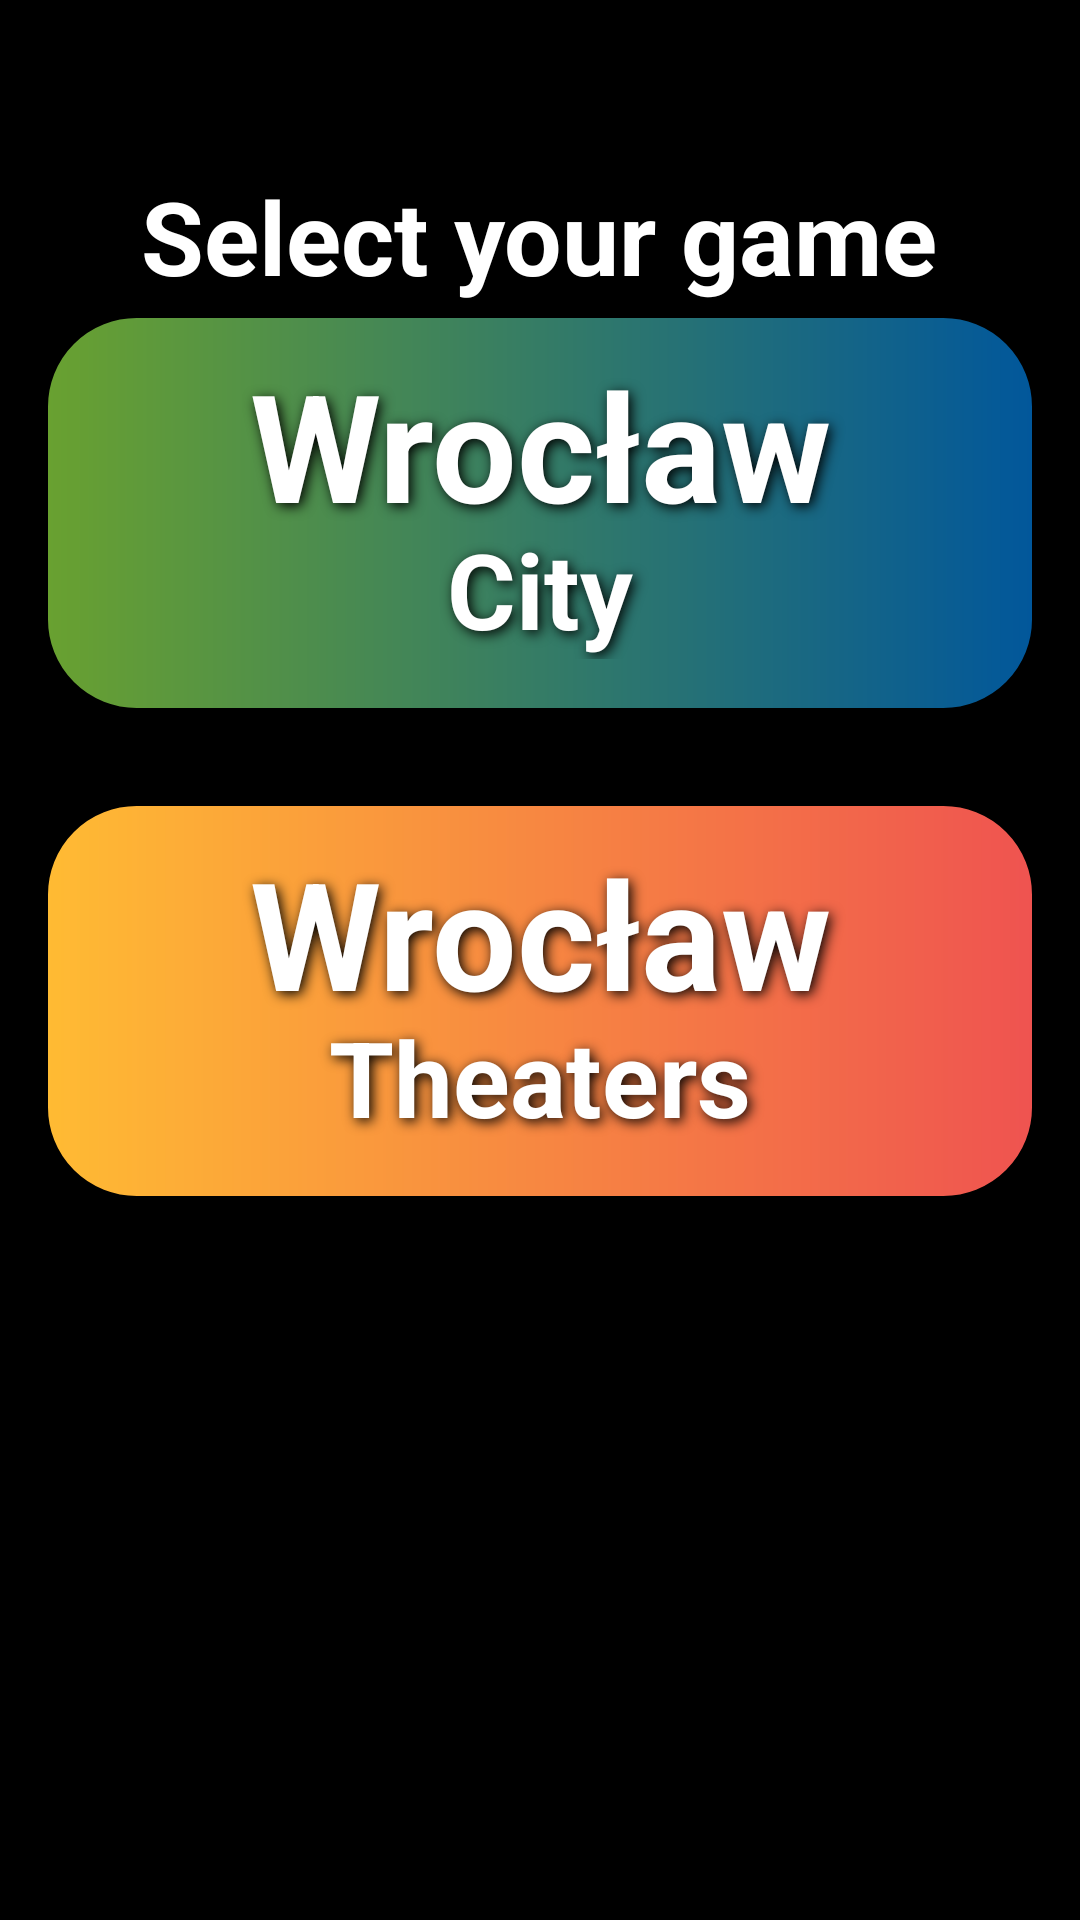

The Android layout XML behind this screen, and the referenced resources:
<!-- AndroidManifest.xml: application theme Theme.Test2 -->
<!-- res/layout/select_game.xml -->
<?xml version="1.0" encoding="utf-8"?>
<androidx.constraintlayout.widget.ConstraintLayout xmlns:android="http://schemas.android.com/apk/res/android"
    xmlns:app="http://schemas.android.com/apk/res-auto"
    xmlns:tools="http://schemas.android.com/tools"
    android:layout_width="match_parent"
    android:layout_height="match_parent"
    android:background="@color/black"
    tools:context=".Select_game">




    <TextView
        android:id="@+id/main_text"
        android:layout_width="wrap_content"
        android:layout_height="wrap_content"
        android:layout_marginTop="56dp"
        android:text="@string/select_your_game"
        android:textColor="@color/white"
        android:textSize="34sp"
        android:textStyle="bold"
        app:layout_constraintEnd_toEndOf="parent"
        app:layout_constraintHorizontal_bias="0.497"
        app:layout_constraintStart_toStartOf="parent"
        app:layout_constraintTop_toTopOf="parent" />


    <FrameLayout
        android:id="@+id/frameLayout"
        android:layout_width="330dp"
        android:layout_height="132dp"

        android:layout_marginTop="-400dp"
        app:layout_constraintBottom_toBottomOf="parent"
        app:layout_constraintEnd_toEndOf="parent"
        app:layout_constraintStart_toStartOf="parent"
        app:layout_constraintTop_toBottomOf="@+id/main_text">

        <ImageButton
            android:id="@+id/button_wroclaw"
            android:layout_width="fill_parent"
            android:layout_height="fill_parent"
            android:background="@color/black"
            android:scaleType="fitXY"
            android:src="@drawable/background_wroclaw_2" />

        <TextView
            android:layout_width="match_parent"
            android:layout_height="86dp"
            android:clickable="true"
            android:focusable="true"
            android:gravity="center"
            android:onClick="wroclaw_artist"
            android:shadowColor="@color/black"
            android:shadowDx="3"
            android:shadowDy="3"
            android:shadowRadius="10"
            android:text="Wrocław"
            android:textColor="@color/white"
            android:textSize="50sp"
            android:textStyle="bold" />

        <TextView
            android:layout_width="match_parent"
            android:layout_height="wrap_content"
            android:layout_marginTop="68dp"
            android:clickable="true"
            android:focusable="true"
            android:gravity="center"
            android:onClick="wroclaw_artist"
            android:shadowColor="@color/black"
            android:shadowDx="3"
            android:shadowDy="3"
            android:shadowRadius="10"
            android:text="City"
            android:textColor="@color/white"
            android:textSize="35sp"
            android:textStyle="bold" />

    </FrameLayout>

    <FrameLayout
        android:id="@+id/frameLayout2"
        android:layout_width="330dp"
        android:layout_height="132dp"
        android:layout_marginTop="-210dp"
        app:layout_constraintBottom_toBottomOf="parent"
        app:layout_constraintEnd_toEndOf="parent"
        app:layout_constraintStart_toStartOf="parent"
        app:layout_constraintTop_toBottomOf="@+id/frameLayout">

        <ImageButton
            android:id="@+id/button_gdansk"
            android:layout_width="fill_parent"
            android:layout_height="fill_parent"
            android:background="@color/black"
            android:scaleType="fitXY"
            android:src="@drawable/background_wroclaw"
            tools:layout_editor_absoluteX="40dp"
            tools:layout_editor_absoluteY="288dp" />

        <TextView
            android:layout_width="match_parent"
            android:layout_height="86dp"
            android:clickable="true"
            android:focusable="true"
            android:gravity="center"
            android:onClick="wroclaw_artist"
            android:shadowColor="@color/black"
            android:shadowDx="3"
            android:shadowDy="3"
            android:shadowRadius="10"
            android:text="Wrocław"
            android:textColor="@color/white"
            android:textSize="50sp"
            android:textStyle="bold" />

        <TextView
            android:layout_width="match_parent"
            android:layout_height="wrap_content"
            android:layout_marginTop="68dp"
            android:clickable="true"
            android:focusable="true"
            android:gravity="center"
            android:onClick="wroclaw_artist"
            android:shadowColor="@color/black"
            android:shadowDx="3"
            android:shadowDy="3"
            android:shadowRadius="10"
            android:text="Theaters"
            android:textColor="@color/white"
            android:textSize="35sp"
            android:textStyle="bold" />

    </FrameLayout>


</androidx.constraintlayout.widget.ConstraintLayout>
<!-- resources referenced by this layout -->
<resources>
  <color name="black">#FF000000</color>
  <color name="white">#FFFFFFFF</color>
  <!-- drawable background_wroclaw (drawable) -->
  <?xml version="1.0" encoding="utf-8"?>
  <shape xmlns:android="http://schemas.android.com/apk/res/android"
      android:shape="rectangle">
      <corners android:radius="30dp" />
      <gradient android:startColor="@android:color/holo_orange_light"
          android:endColor="@color/colorAccent"/>
      <stroke
          android:width="1dp"
          android:color="#000000" />
  
  </shape>
  <!-- drawable background_wroclaw_2 (drawable) -->
  <?xml version="1.0" encoding="utf-8"?>
  <shape xmlns:android="http://schemas.android.com/apk/res/android"
      android:shape="rectangle">
      <corners android:radius="30dp" />
      <gradient android:startColor="@color/green"
          android:endColor="@color/light_blue_900"/>
      <stroke
          android:width="1dp"
          android:color="#000000" />
  
  </shape>
  <string name="select_your_game">Select your game</string>
  <style name="Theme.Test2" parent="Theme.MaterialComponents.DayNight.DarkActionBar">
          
          <item name="colorPrimary">@color/purple_500</item>
          <item name="colorPrimaryVariant">@color/purple_700</item>
          <item name="colorOnPrimary">@color/white</item>
          <item name="colorControlActivated">@color/active_switch</item>
          
          <item name="colorSecondary">@color/teal_200</item>
          <item name="colorSecondaryVariant">@color/teal_700</item>
          <item name="colorOnSecondary">@color/black</item>
          
          <item name="android:statusBarColor">?attr/colorPrimaryVariant</item>
          
      </style>
  <color name="colorAccent">#EF5350</color>
  <color name="green">#69A130</color>
  <color name="light_blue_900">#FF01579B</color>
  <color name="purple_500">#FF6200EE</color>
  <color name="purple_700">#FF3700B3</color>
  <color name="active_switch">#80FF00</color>
  <color name="teal_200">#FF03DAC5</color>
  <color name="teal_700">#FF018786</color>
</resources>
